Photos from the image-classification dataset "naruto handsign data" in the GitHub repository ericwang10/naruto-hand-signs-identifier. Its 7 classes are: bird hand sign, boar hand sign, dog hand sign, dragon hand sign, hare hand sign, horse hand sign, monkey hand sign.

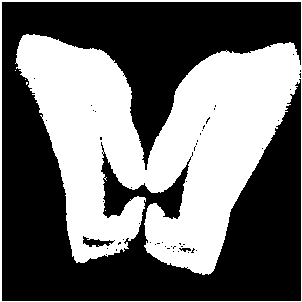
Label: boar hand sign

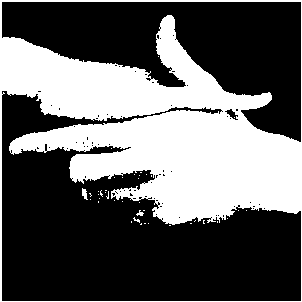
Label: hare hand sign

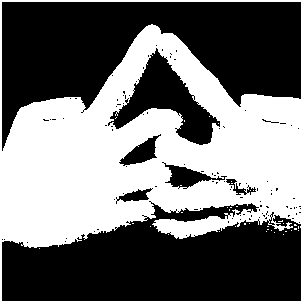
Label: horse hand sign

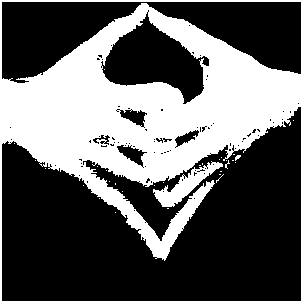
Label: dragon hand sign

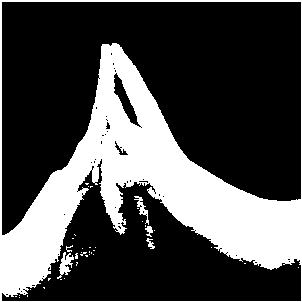
Label: bird hand sign

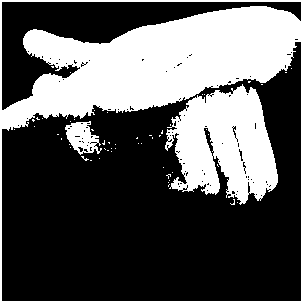
Label: dog hand sign
